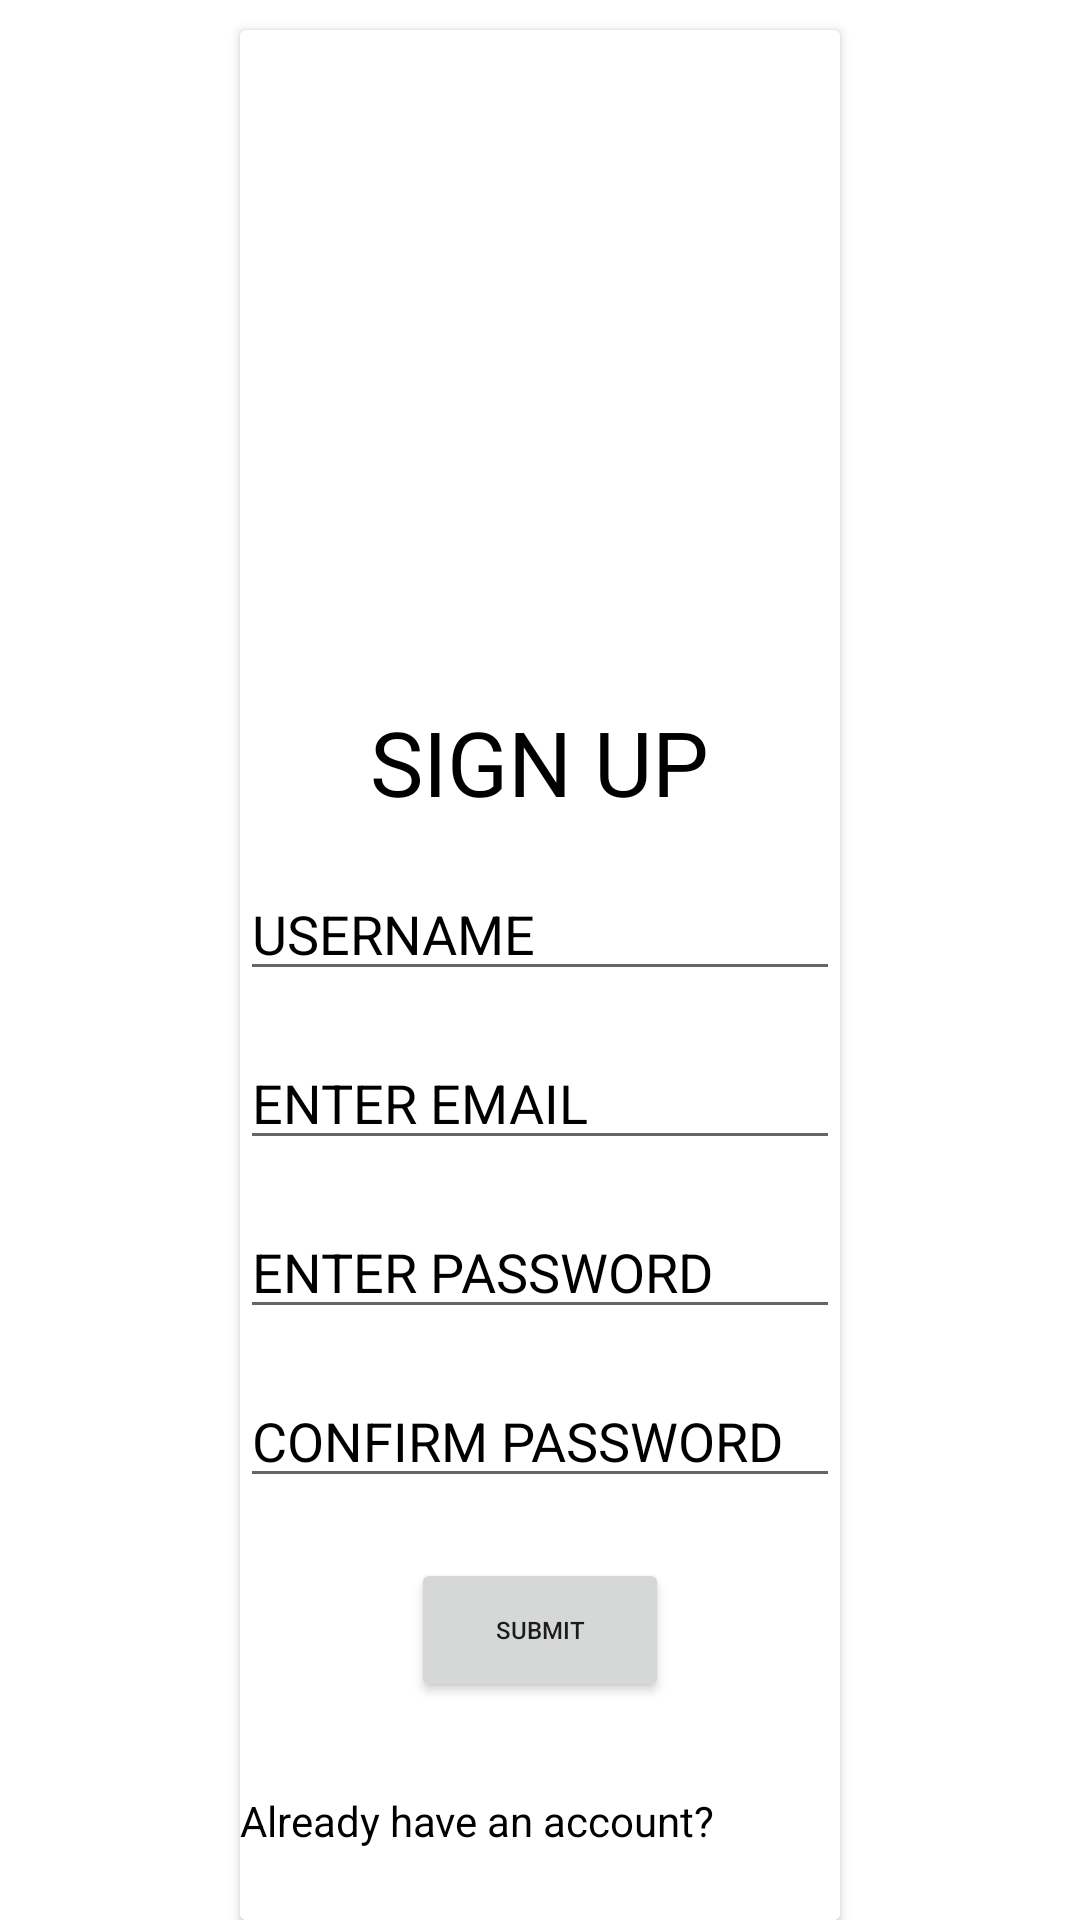

Write the Android layout XML for this screen, with the resource values it uses.
<!-- AndroidManifest.xml: application theme Theme.PentaAccount -->
<!-- res/layout/activity_register.xml -->
<?xml version="1.0" encoding="utf-8"?>
<LinearLayout xmlns:android="http://schemas.android.com/apk/res/android"
    xmlns:app="http://schemas.android.com/apk/res-auto"
    xmlns:tools="http://schemas.android.com/tools"
    android:layout_width="match_parent"
    android:layout_height="match_parent"
    android:orientation="vertical"
    tools:context=".Register">

    <androidx.cardview.widget.CardView
        android:layout_width="wrap_content"
        android:layout_height="match_parent"
        android:layout_marginTop="10dp"
        android:layout_marginLeft="20dp"
        android:layout_marginRight="20dp"
        android:layout_gravity="center_horizontal">
        <ScrollView
            android:layout_width="wrap_content"
            android:layout_height="match_parent"
            android:background="@color/background">
            <RelativeLayout
                android:layout_width="wrap_content"
                android:layout_height="match_parent"
                android:layout_gravity="center"
                android:background="@color/background"

                >


                <androidx.appcompat.widget.AppCompatImageView
                    android:layout_width="200dp"
                    android:layout_height="200dp"
                    android:id="@+id/icon"

                    />


                <TextView
                    android:layout_width="wrap_content"
                    android:layout_height="wrap_content"
                    android:id="@+id/sign"
                    android:text="SIGN UP"
                    android:textColor="@color/Text"
                    android:textSize="30dp"
                    android:layout_below="@+id/icon"
                    android:layout_centerHorizontal="true"

                    />


                <EditText
                    android:layout_width="200dp"
                    android:layout_height="wrap_content"
                    android:id="@+id/username"
                    android:layout_below="@+id/sign"
                    android:layout_marginTop="15dp"
                    android:hint="USERNAME"
                    android:textColorHint="@color/Text"/>


                <EditText
                    android:layout_width="200dp"
                    android:layout_height="wrap_content"
                    android:id="@+id/email"
                    android:layout_below="@+id/username"
                    android:layout_marginTop="15dp"
                    android:hint="ENTER EMAIL"
                    android:textColorHint="@color/Text"
                    />




                <EditText
                    android:layout_width="200dp"
                    android:layout_height="wrap_content"
                    android:id="@+id/password"
                    android:layout_below="@id/email"
                    android:hint="ENTER PASSWORD"
                    android:layout_marginTop="15dp"
                    android:inputType="textPassword"
                    android:textColorHint="@color/Text"/>
                <EditText
                    android:layout_width="200dp"
                    android:layout_height="wrap_content"
                    android:id="@+id/cpassword"
                    android:layout_below="@+id/password"
                    android:hint="CONFIRM PASSWORD"
                    android:layout_marginTop="15dp"
                    android:inputType="textPassword"
                    android:textColorHint="@color/Text"/>


                <Button
                    android:layout_width="86dp"
                    android:layout_height="wrap_content"
                    android:layout_below="@id/cpassword"
                    android:layout_centerHorizontal="true"
                    android:layout_marginTop="20dp"

                    android:text="@string/submit"
                    android:id="@+id/submit"
                    android:textSize="8dp"/>

                <TextView
                    android:layout_below="@id/submit"
                    android:id="@+id/already"
                    android:layout_width="wrap_content"
                    android:layout_height="wrap_content"
                    android:layout_marginTop="30dp"
                    android:textColor="@color/Text"
                    android:text="Already have an account?" />


            </RelativeLayout>
        </ScrollView>



    </androidx.cardview.widget.CardView>



</LinearLayout>
<!-- resources referenced by this layout -->
<resources>
  <color name="Text">#FF000000</color>
  <color name="background">#FFFFFFFF</color>
  <string name="submit">SUBMIT</string>
  <style name="Theme.PentaAccount" parent="Theme.MaterialComponents.DayNight.DarkActionBar">
          
          <item name="colorPrimary">@color/purple_500</item>
          <item name="colorPrimaryVariant">@color/purple_700</item>
          <item name="colorOnPrimary">@color/white</item>
          
          <item name="colorSecondary">@color/teal_200</item>
          <item name="colorSecondaryVariant">@color/teal_700</item>
          <item name="colorOnSecondary">@color/black</item>
          
          <item name="android:statusBarColor" tools:targetApi="l">#0F2E63</item>
          
  
  
          <item name="windowActionBar">false</item>
          <item name="windowNoTitle">true</item>
  
      </style>
  <color name="purple_500">#FF6200EE</color>
  <color name="purple_700">#FF3700B3</color>
  <color name="white">#FFFFFFFF</color>
  <color name="teal_200">#FF03DAC5</color>
  <color name="teal_700">#FF018786</color>
  <color name="black">#FF000000</color>
</resources>
